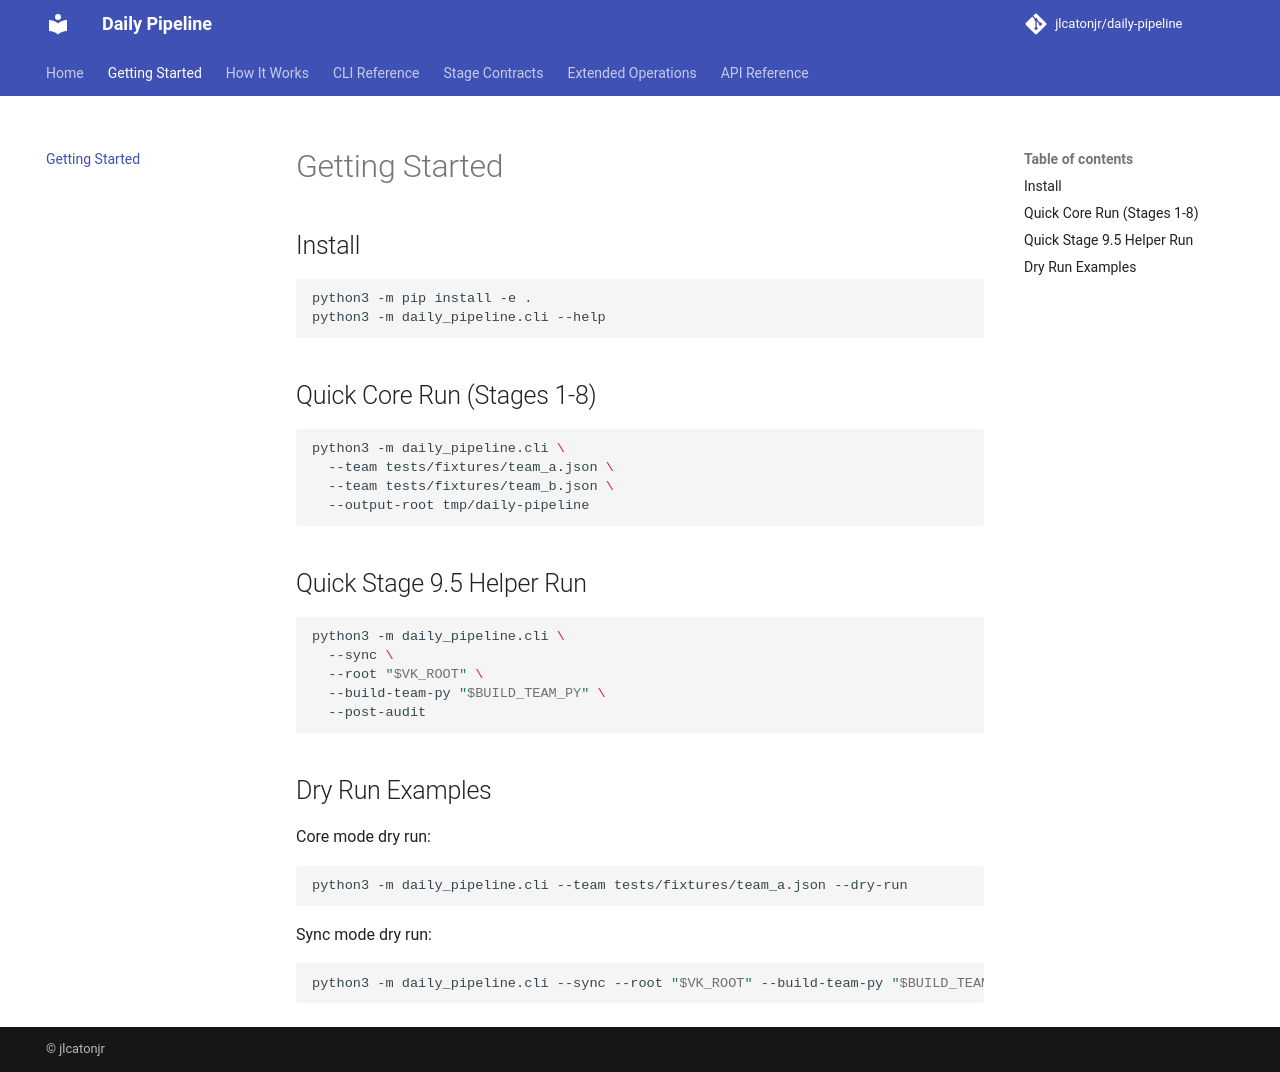

repository: jlcatonjr/daily-pipeline · page: getting-started/index.html · generator: mkdocs

# Getting Started

## Install

```bash
python3 -m pip install -e .
python3 -m daily_pipeline.cli --help
```

## Quick Core Run (Stages 1-8)

```bash
python3 -m daily_pipeline.cli \
  --team tests/fixtures/team_a.json \
  --team tests/fixtures/team_b.json \
  --output-root tmp/daily-pipeline
```

## Quick Stage 9.5 Helper Run

```bash
python3 -m daily_pipeline.cli \
  --sync \
  --root "$VK_ROOT" \
  --build-team-py "$BUILD_TEAM_PY" \
  --post-audit
```

## Dry Run Examples

Core mode dry run:

```bash
python3 -m daily_pipeline.cli --team tests/fixtures/team_a.json --dry-run
```

Sync mode dry run:

```bash
python3 -m daily_pipeline.cli --sync --root "$VK_ROOT" --build-team-py "$BUILD_TEAM_PY" --dry-run
```
